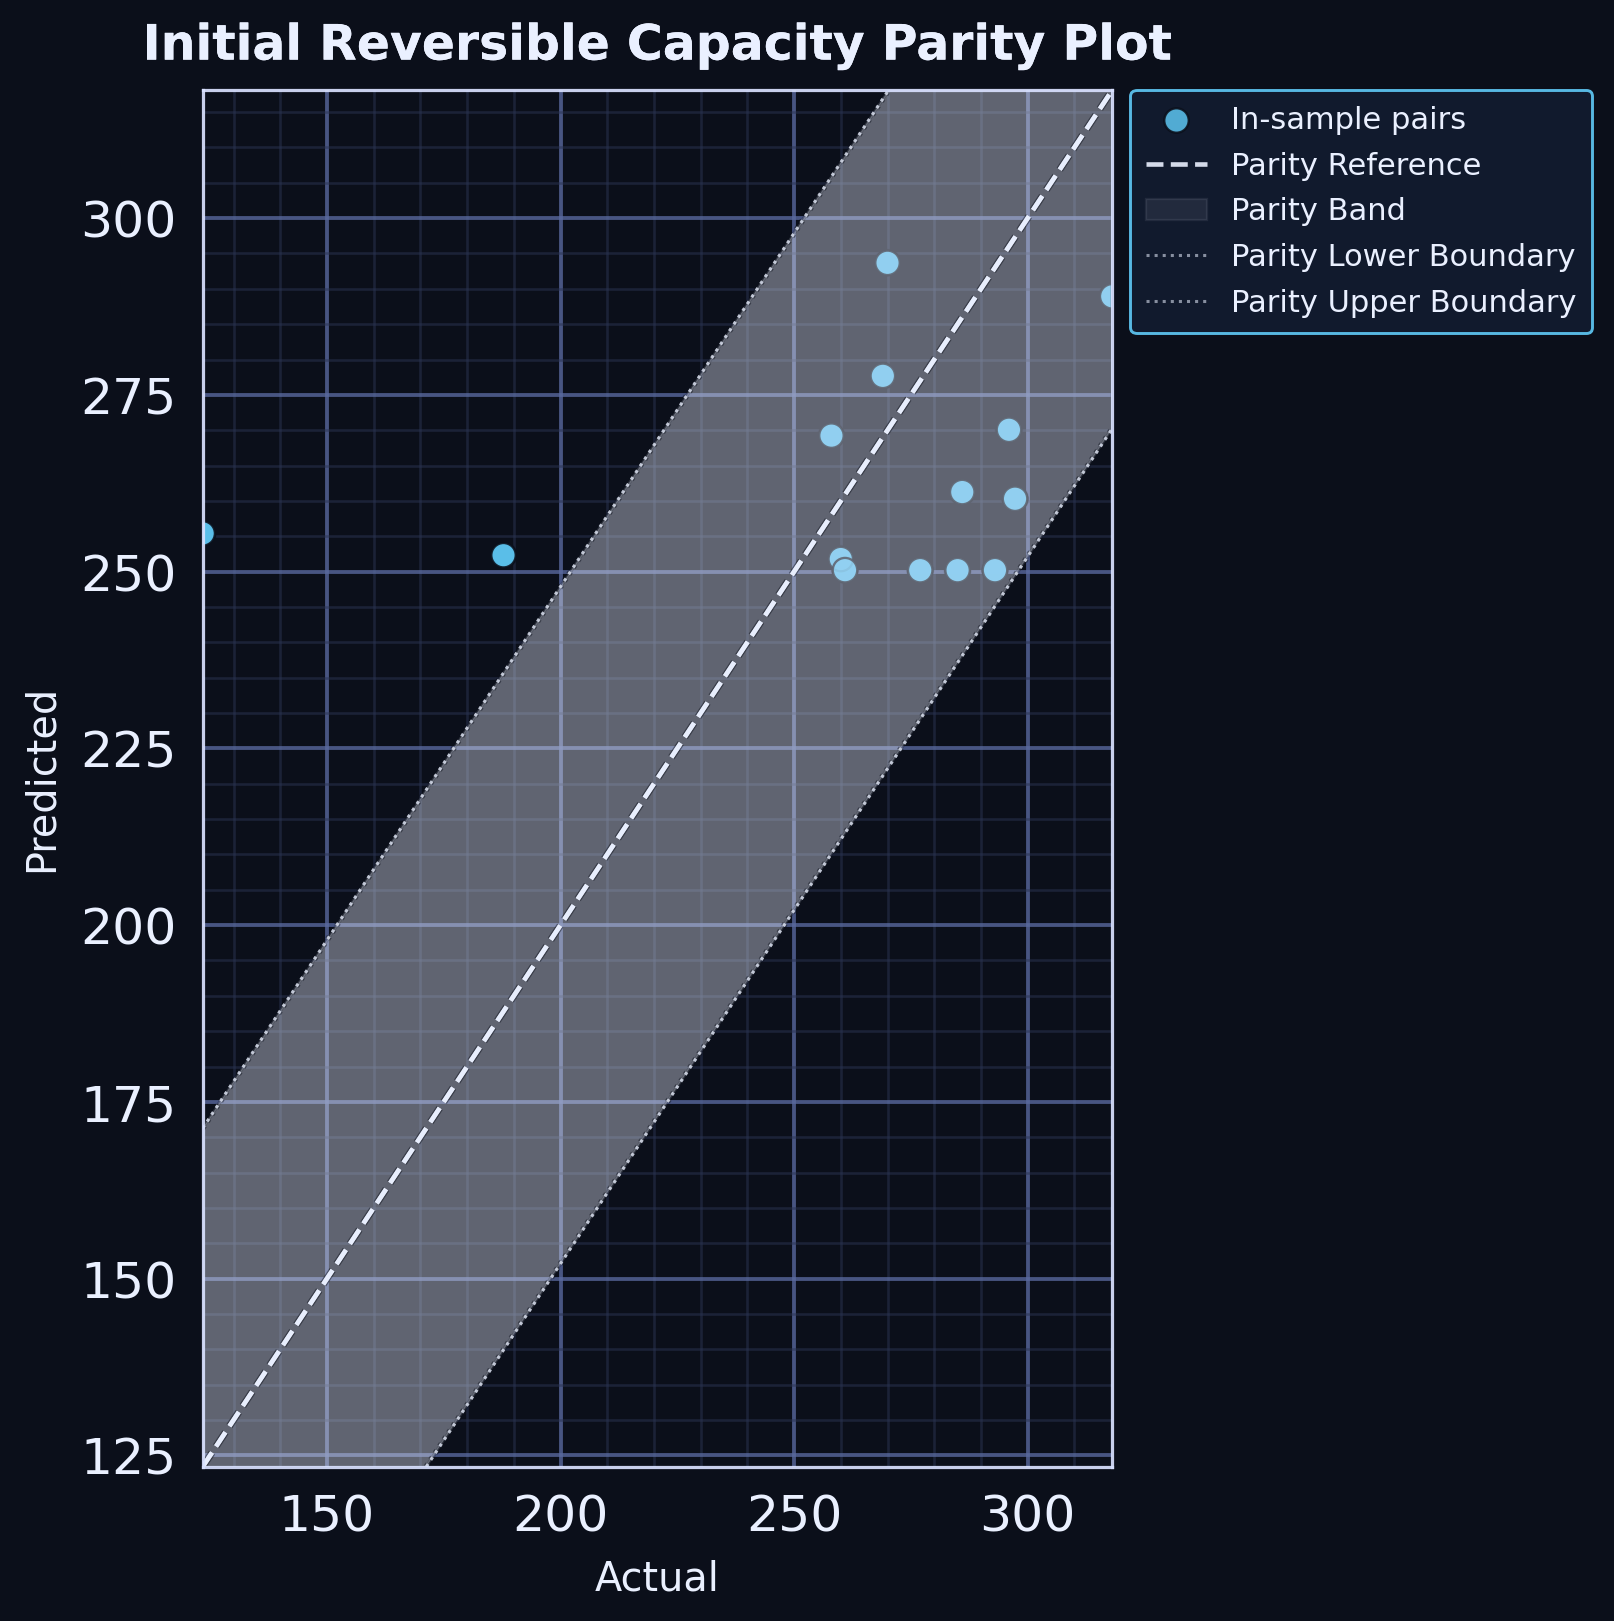

Values plotted in this chart, from the file beside it:
series, actual, predicted
point, 285.0, 250.2
point, 270.0, 293.7
point, 260.0, 251.8
point, 277.0, 250.2
point, 286.0, 261.3
point, 296.0, 270.1
point, 269.0, 277.7
point, 293.0, 250.2
point, 187.8, 252.3
point, 123.4, 255.4
point, 297.3, 260.3
point, 258.0, 269.2
point, 260.9, 250.2
point, 318.1, 288.9
parity_reference, 123.4, 123.4
parity_reference, 124.4, 124.4
parity_reference, 125.4, 125.4
parity_reference, 126.3, 126.3
parity_reference, 127.3, 127.3
parity_reference, 128.3, 128.3
parity_reference, 129.3, 129.3
parity_reference, 130.2, 130.2
parity_reference, 131.2, 131.2
parity_reference, 132.2, 132.2
parity_reference, 133.2, 133.2
parity_reference, 134.2, 134.2
parity_reference, 135.1, 135.1
parity_reference, 136.1, 136.1
parity_reference, 137.1, 137.1
parity_reference, 138.1, 138.1
parity_reference, 139.1, 139.1
parity_reference, 140, 140
parity_reference, 141, 141
parity_reference, 142, 142
parity_reference, 143, 143
parity_reference, 143.9, 143.9
parity_reference, 144.9, 144.9
parity_reference, 145.9, 145.9
parity_reference, 146.9, 146.9
parity_reference, 147.9, 147.9
parity_reference, 148.8, 148.8
parity_reference, 149.8, 149.8
parity_reference, 150.8, 150.8
parity_reference, 151.8, 151.8
parity_reference, 152.8, 152.8
parity_reference, 153.7, 153.7
parity_reference, 154.7, 154.7
parity_reference, 155.7, 155.7
parity_reference, 156.7, 156.7
parity_reference, 157.6, 157.6
parity_reference, 158.6, 158.6
parity_reference, 159.6, 159.6
parity_reference, 160.6, 160.6
parity_reference, 161.6, 161.6
parity_reference, 162.5, 162.5
parity_reference, 163.5, 163.5
parity_reference, 164.5, 164.5
parity_reference, 165.5, 165.5
parity_reference, 166.4, 166.4
parity_reference, 167.4, 167.4
... 554 more rows
